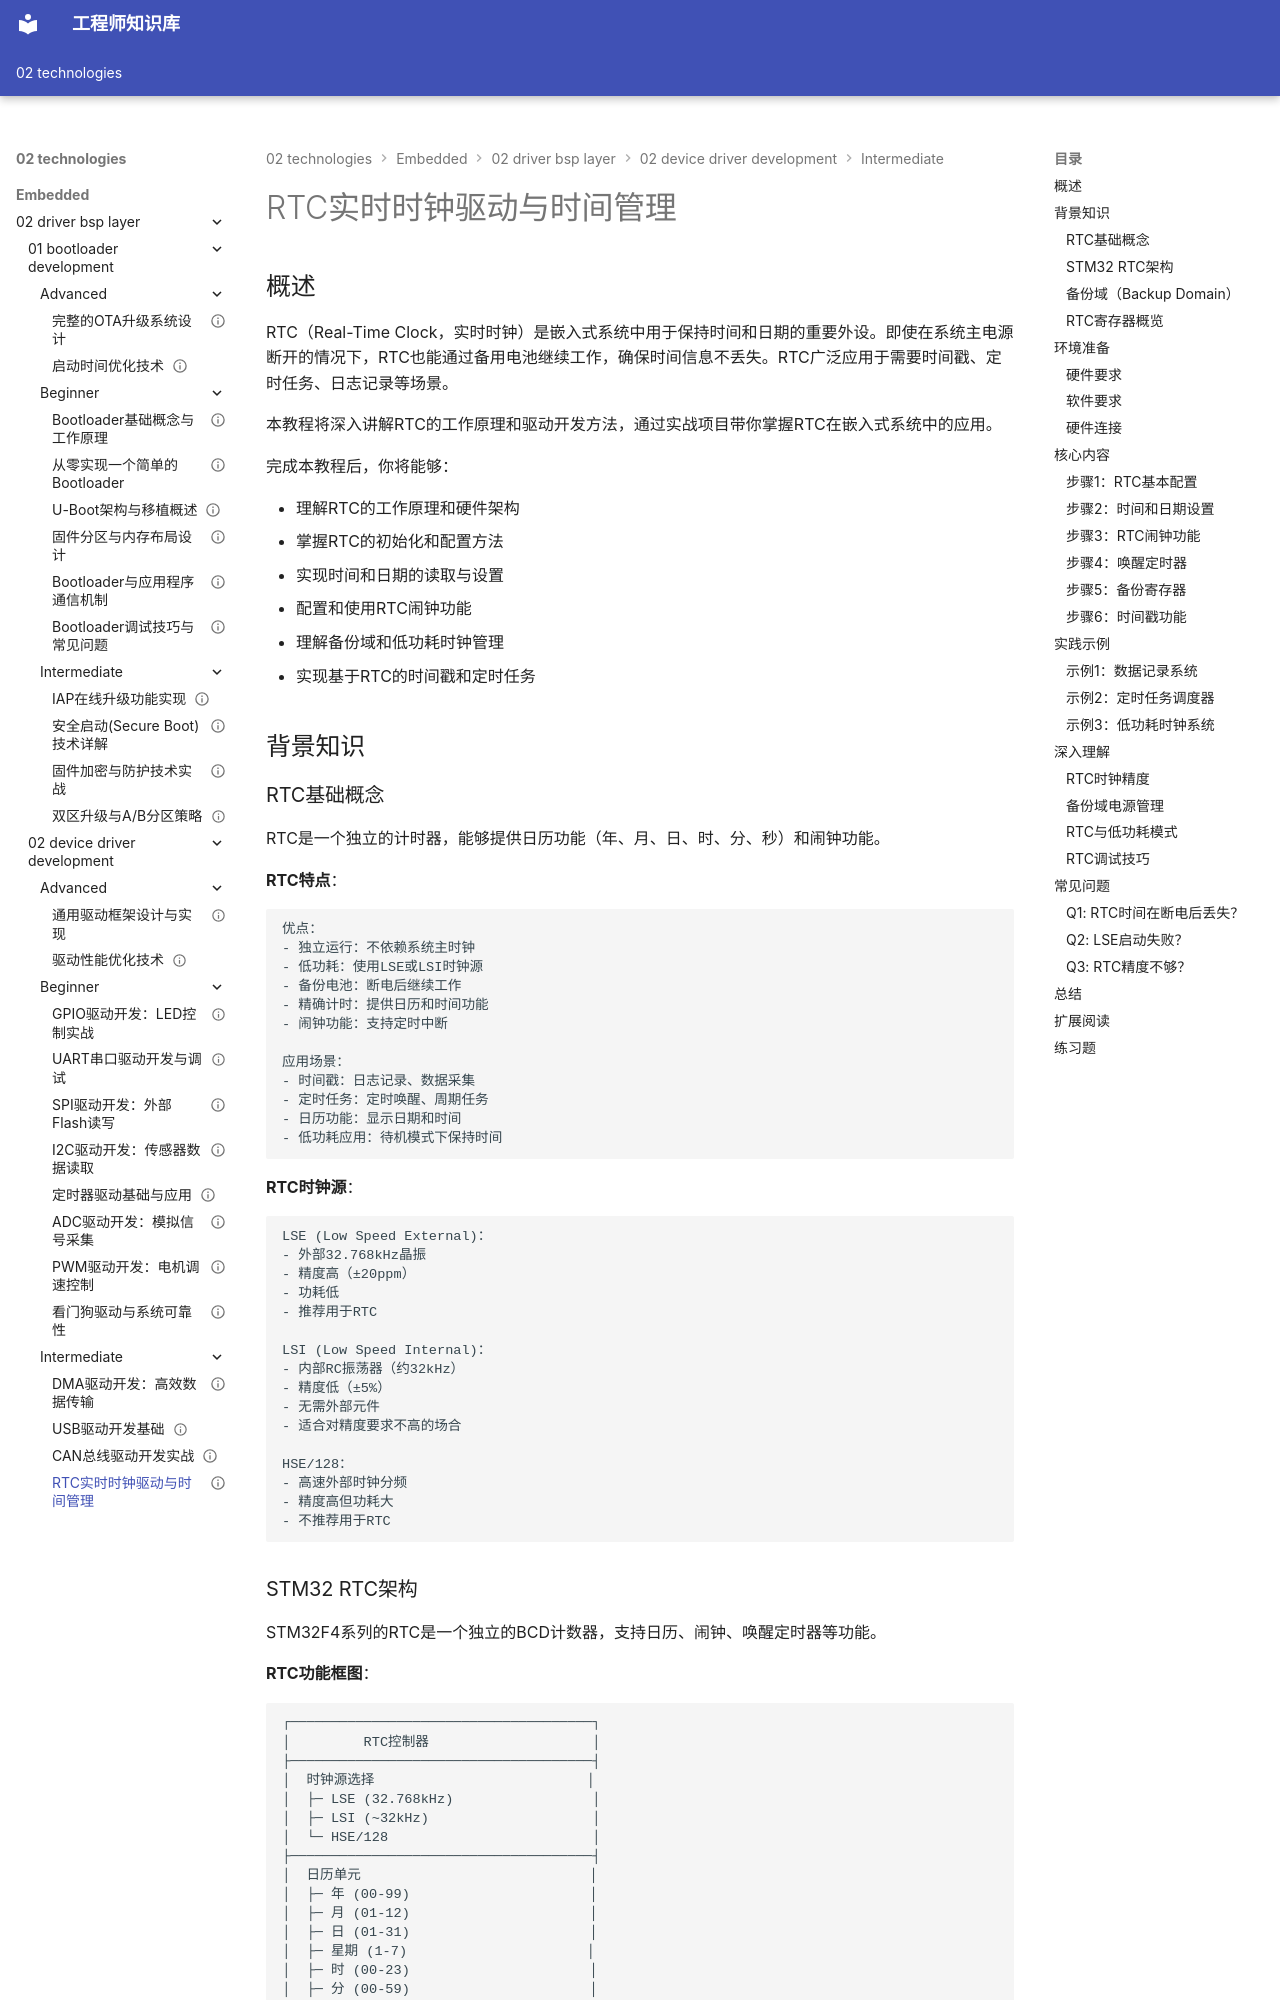

repository: Vuiora/knowledge-os · page: 02-technologies/embedded/02-driver-bsp-layer/02-device-driver-development/intermediate/04-rtc-driver/index.html · generator: mkdocs

---
title: "RTC实时时钟驱动与时间管理"
description: "深入学习RTC（Real-Time Clock）实时时钟驱动开发，掌握RTC配置、时间设置、闹钟功能、备份域和低功耗时钟等核心技术，实现精确的时间管理系统"
slug: "rtc-driver-development"

# 分类信息
domain: "驱动与BSP层"
module: "设备驱动开发"
content_type: "tutorial"
skill_level: "intermediate"

# 标签和关联
tags:
  - RTC驱动
  - 实时时钟
  - 时间管理
  - 闹钟功能
  - 低功耗时钟
prerequisites:
  - "C语言基础"
  - "GPIO驱动开发"
  - "中断系统基础"
  - "时钟系统架构"
related_contents:
  - "../beginner/02-uart-driver.md"
  - "01-dma-driver.md"
  - "../../05-clock-timer-management/beginner/01-clock-system.md"

# 学习信息
estimated_time: 60
difficulty_score: 3

# 作者和版本
author: "嵌入式知识平台"
author_id: ""
created_at: "2024-01-15"
updated_at: "2024-01-15"
version: "1.0"

# 语言和本地化
language: "zh-CN"
translations: []

# 状态和可见性
status: "published"
is_featured: false
is_premium: false

# SEO和元数据
keywords:
  - RTC驱动开发
  - 实时时钟
  - STM32 RTC
  - 时间管理
  - 闹钟中断
cover_image: ""
---

# RTC实时时钟驱动与时间管理

## 概述

RTC（Real-Time Clock，实时时钟）是嵌入式系统中用于保持时间和日期的重要外设。即使在系统主电源断开的情况下，RTC也能通过备用电池继续工作，确保时间信息不丢失。RTC广泛应用于需要时间戳、定时任务、日志记录等场景。

本教程将深入讲解RTC的工作原理和驱动开发方法，通过实战项目带你掌握RTC在嵌入式系统中的应用。

完成本教程后，你将能够：

- 理解RTC的工作原理和硬件架构
- 掌握RTC的初始化和配置方法
- 实现时间和日期的读取与设置
- 配置和使用RTC闹钟功能
- 理解备份域和低功耗时钟管理
- 实现基于RTC的时间戳和定时任务

## 背景知识

### RTC基础概念

RTC是一个独立的计时器，能够提供日历功能（年、月、日、时、分、秒）和闹钟功能。

**RTC特点**：

```
优点：
- 独立运行：不依赖系统主时钟
- 低功耗：使用LSE或LSI时钟源
- 备份电池：断电后继续工作
- 精确计时：提供日历和时间功能
- 闹钟功能：支持定时中断

应用场景：
- 时间戳：日志记录、数据采集
- 定时任务：定时唤醒、周期任务
- 日历功能：显示日期和时间
- 低功耗应用：待机模式下保持时间
```


**RTC时钟源**：

```
LSE (Low Speed External)：
- 外部32.768kHz晶振
- 精度高（±20ppm）
- 功耗低
- 推荐用于RTC

LSI (Low Speed Internal)：
- 内部RC振荡器（约32kHz）
- 精度低（±5%）
- 无需外部元件
- 适合对精度要求不高的场合

HSE/128：
- 高速外部时钟分频
- 精度高但功耗大
- 不推荐用于RTC
```
